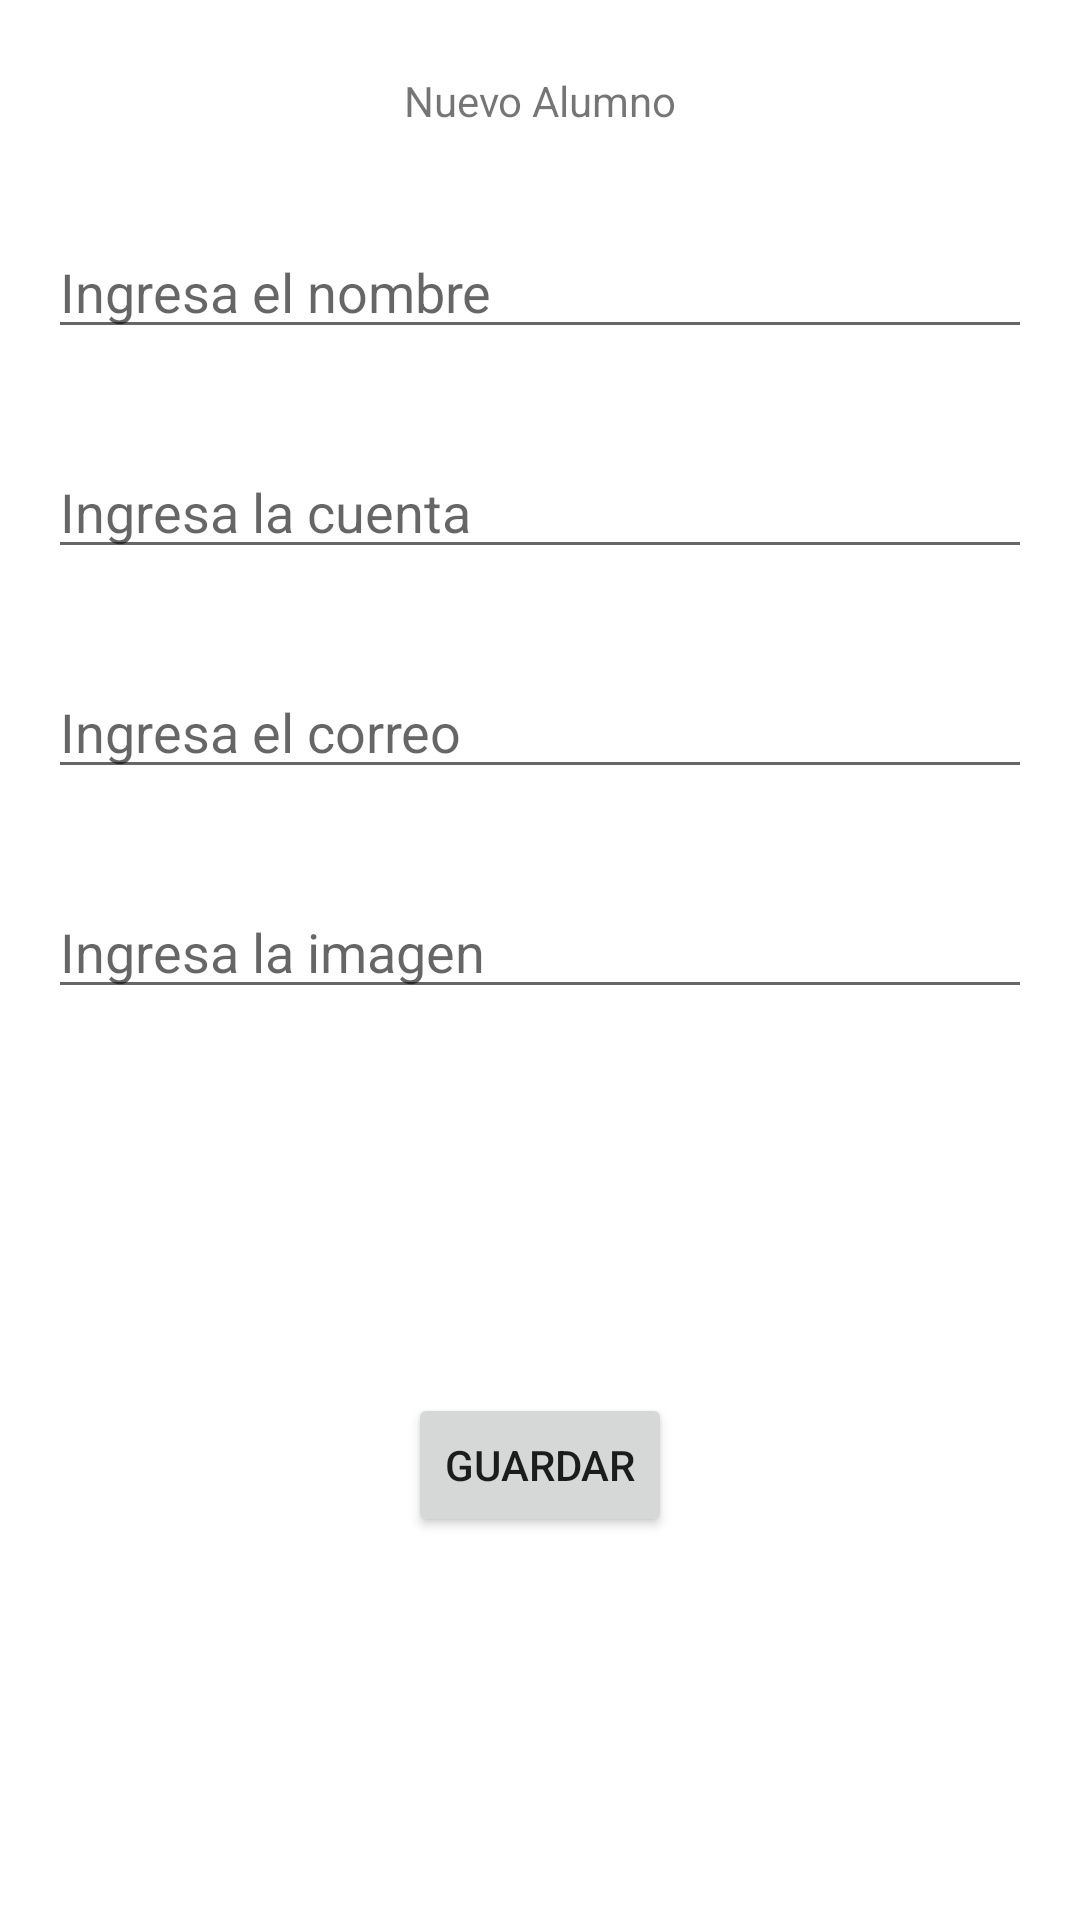

Layout XML and referenced resources for this Android screen:
<!-- AndroidManifest.xml: application theme Theme.Practica01V22 -->
<!-- res/layout/activity_main_nuevo.xml -->
<?xml version="1.0" encoding="utf-8"?>
<androidx.constraintlayout.widget.ConstraintLayout xmlns:android="http://schemas.android.com/apk/res/android"
    xmlns:app="http://schemas.android.com/apk/res-auto"
    xmlns:tools="http://schemas.android.com/tools"
    android:layout_width="match_parent"
    android:layout_height="match_parent"
    tools:context=".MainActivityNuevo">

    <TextView
        android:id="@+id/txtDato"
        android:layout_width="wrap_content"
        android:layout_height="wrap_content"
        android:layout_marginTop="24dp"
        android:text="Nuevo Alumno"
        app:layout_constraintEnd_toEndOf="parent"
        app:layout_constraintStart_toStartOf="parent"
        app:layout_constraintTop_toTopOf="parent" />

    <EditText
        android:id="@+id/txtNombre"
        android:layout_width="0dp"
        android:layout_height="wrap_content"
        android:layout_marginStart="16dp"
        android:layout_marginTop="32dp"
        android:layout_marginEnd="16dp"
        android:ems="10"
        android:hint="Ingresa el nombre"
        android:inputType="textPersonName"
        app:layout_constraintEnd_toEndOf="parent"
        app:layout_constraintHorizontal_bias="0.497"
        app:layout_constraintStart_toStartOf="parent"
        app:layout_constraintTop_toBottomOf="@+id/txtDato" />
    <EditText
        android:id="@+id/txtCuenta"
        android:layout_width="0dp"
        android:layout_height="wrap_content"
        android:layout_marginStart="16dp"
        android:layout_marginTop="32dp"
        android:layout_marginEnd="16dp"
        android:ems="10"
        android:hint="Ingresa la cuenta"
        android:inputType="textPersonName"
        app:layout_constraintEnd_toEndOf="parent"
        app:layout_constraintHorizontal_bias="0.497"
        app:layout_constraintStart_toStartOf="parent"
        app:layout_constraintTop_toBottomOf="@+id/txtNombre" />
    <EditText
        android:id="@+id/txtCorreo"
        android:layout_width="0dp"
        android:layout_height="wrap_content"
        android:layout_marginStart="16dp"
        android:layout_marginTop="32dp"
        android:layout_marginEnd="16dp"
        android:ems="10"
        android:hint="Ingresa el correo"
        android:inputType="textPersonName"
        app:layout_constraintEnd_toEndOf="parent"
        app:layout_constraintHorizontal_bias="0.497"
        app:layout_constraintStart_toStartOf="parent"
        app:layout_constraintTop_toBottomOf="@+id/txtCuenta" />
    <EditText
        android:id="@+id/txtImage"
        android:layout_width="0dp"
        android:layout_height="wrap_content"
        android:layout_marginStart="16dp"
        android:layout_marginTop="32dp"
        android:layout_marginEnd="16dp"
        android:ems="10"
        android:hint="Ingresa la imagen"
        android:inputType="textPersonName"
        app:layout_constraintEnd_toEndOf="parent"
        app:layout_constraintHorizontal_bias="0.497"
        app:layout_constraintStart_toStartOf="parent"
        app:layout_constraintTop_toBottomOf="@+id/txtCorreo" />

    <Button
        android:id="@+id/btnGuardar"
        android:layout_width="wrap_content"
        android:layout_height="wrap_content"
        android:text="Guardar"
        app:layout_constraintBottom_toBottomOf="parent"
        app:layout_constraintEnd_toEndOf="parent"
        app:layout_constraintStart_toStartOf="parent"
        app:layout_constraintTop_toBottomOf="@+id/txtImage" />
</androidx.constraintlayout.widget.ConstraintLayout>
<!-- resources referenced by this layout -->
<resources>
  <style name="Theme.Practica01V22" parent="Theme.MaterialComponents.DayNight.DarkActionBar">
          
          <item name="colorPrimary">@color/purple_500</item>
          <item name="colorPrimaryVariant">@color/purple_700</item>
          <item name="colorOnPrimary">@color/white</item>
          
          <item name="colorSecondary">@color/teal_200</item>
          <item name="colorSecondaryVariant">@color/teal_700</item>
          <item name="colorOnSecondary">@color/black</item>
          
          <item name="android:statusBarColor" tools:targetApi="l">?attr/colorPrimaryVariant</item>
          
      </style>
  <!-- not gathered from this repository: default colours our renderer supplied (Android Studio template values) -->
  <color name="purple_500">#FF6200EE</color>
  <color name="purple_700">#FF3700B3</color>
  <color name="teal_200">#FF03DAC5</color>
  <color name="teal_700">#FF018786</color>
  <color name="black">#FF000000</color>
  <color name="white">#FFFFFFFF</color>
</resources>
